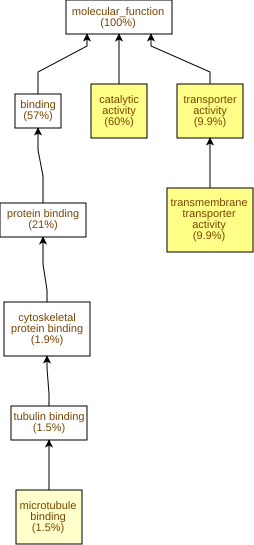

The data file committed next to this chart (first rows):
GO Term	Study #	Study Freq.	Pop. Freq.	p-value	q-value	name	gene products
GO:0022857	112	9.9%	5.9%	4.7E-8	2.46E-5	transmembrane transporter activity	Cc08g09340,Cc03g05360,Cc02g12240,Cc01g18…
GO:0005215	113	9.9%	6.1%	7.6E-8	2.46E-5	transporter activity	Cc08g09340,Cc03g05360,Cc02g12240,Cc01g18…
GO:0003824	680	60%	52%	8.65E-8	2.46E-5	catalytic activity	Cc01g14330,Cc01g17720,Cc09g06320,Cc01g14…
GO:0008017	17	1.5%	0.53%	6.64E-5	8.7E-3	microtubule binding	Cc11g16830,Cc04g03220,Cc11g13960,Cc09g00…
GO:0016491	163	14%	11%	2.09E-4	0.0219	oxidoreductase activity	Cc01g14330,Cc03g11400,Cc08g12110,Cc07g16…
GO:0016740	273	24%	20%	3.59E-4	0.0314	transferase activity	Cc07g13350,Cc01g14570,Cc09g10140,Cc07g09…
GO:0015631	17	1.5%	0.61%	4.24E-4	0.0318	tubulin binding	Cc11g16830,Cc04g03220,Cc11g13960,Cc09g00…
GO:0005507	14	1.2%	0.46%	6.11E-4	0.04	copper ion binding	Cc08g14520,Cc08g12940,Cc02g06950,Cc02g05…
GO:0022803	21	1.8%	0.87%	8.15E-4	0.0474	passive transmembrane transporter activi…	Cc07g09280,Cc11g10390,Cc04g00420,Cc02g16…
GO:0015267	21	1.8%	0.87%	8.15E-4	0.0474	channel activity	Cc07g09280,Cc11g10390,Cc04g00420,Cc02g16…
GO:0070566	4	0.35%	0.05%	1.04E-3	0.0495	adenylyltransferase activity	Cc10g02590,Cc10g01850,Cc03g03330,Cc05g09…
GO:0005216	15	1.3%	0.55%	1.11E-3	0.0495	monoatomic ion channel activity	Cc07g09280,Cc04g00420,Cc08g06530,Cc04g12…
GO:0008092	22	1.9%	0.96%	1.12E-3	0.0495	cytoskeletal protein binding	Cc11g16830,Cc03g04140,Cc04g03220,Cc11g13…
GO:0005261	8	0.7%	0.2%	1.59E-3	0.0596	monoatomic cation channel activity	Cc05g13860,Cc07g09280,Cc11g01720,Cc09g01…
GO:0008184	3	0.26%	0.03%	1.75E-3	0.0612	glycogen phosphorylase activity	Cc07g04030,Cc11g12220,Cc01g13760
GO:0046577	3	0.26%	0.03%	1.75E-3	0.0612	long-chain-alcohol oxidase activity	Cc08g06040,Cc01g18050,Cc03g05800
GO:0004645	3	0.26%	0.03%	1.75E-3	0.0612	1,4-alpha-oligoglucan phosphorylase acti…	Cc07g04030,Cc11g12220,Cc01g13760
GO:0008878	3	0.26%	0.03%	1.75E-3	0.0612	glucose-1-phosphate adenylyltransferase …	Cc10g02590,Cc03g03330,Cc05g09820
GO:0004146	2	0.18%	0.01%	6E-3	0.166	dihydrofolate reductase activity	Cc09g07220,Cc10g02530
GO:0042083	2	0.18%	0.01%	6E-3	0.166	5,10-methylenetetrahydrofolate-dependent…	Cc09g07230,Cc10g02530
GO:0004420	2	0.18%	0.01%	6E-3	0.166	hydroxymethylglutaryl-CoA reductase (NAD…	Cc07g12220,Cc10g00230
GO:0016630	2	0.18%	0.01%	6E-3	0.166	protochlorophyllide reductase activity	Cc05g12370,Cc05g06850
GO:0004799	2	0.18%	0.01%	6E-3	0.166	thymidylate synthase activity	Cc09g07230,Cc10g02530
GO:0016301	133	12%	9.5%	6.44E-3	0.166	kinase activity	Cc06g15160,Cc07g13350,Cc01g14570,Cc02g32…
GO:0042910	12	1.1%	0.48%	7.11E-3	0.166	xenobiotic transmembrane transporter act…	Cc06g00800,Cc11g09240,Cc09g09420,Cc10g06…
GO:0046933	4	0.35%	0.08%	7.61E-3	0.166	proton-transporting ATP synthase activit…	Cc05g13860,Cc09g01650,Cc07g08400,Cc10g06…
GO:0015252	4	0.35%	0.08%	7.61E-3	0.166	proton channel activity	Cc05g13860,Cc09g01650,Cc07g08400,Cc10g06…
GO:0004332	3	0.26%	0.04%	7.77E-3	0.166	fructose-bisphosphate aldolase activity	Cc02g16950,Cc07g10450,Cc05g15430
GO:0016757	60	5.3%	3.9%	9.52E-3	0.172	glycosyltransferase activity	Cc10g13030,Cc10g07030,Cc01g13760,Cc07g07…
GO:0016773	127	11%	9.2%	0.0104	0.182	phosphotransferase activity, alcohol gro…	Cc06g15160,Cc07g13350,Cc02g32130,Cc07g13…
GO:0016872	4	0.35%	0.08%	0.0107	0.182	intramolecular lyase activity	Cc02g08570,Cc07g15530,Cc01g19410,Cc02g05…
GO:0016717	4	0.35%	0.08%	0.0107	0.182	oxidoreductase activity, acting on paire…	Cc01g14330,Cc09g04120,Cc01g05180,Cc06g15…
GO:0015291	16	1.4%	0.76%	0.0115	0.182	secondary active transmembrane transport…	Cc06g00800,Cc11g09240,Cc03g05460,Cc06g01…
GO:0004672	119	10%	8.6%	0.0118	0.182	protein kinase activity	Cc06g15160,Cc07g13350,Cc02g32130,Cc07g13…
GO:0046983	37	3.3%	2.2%	0.0129	0.193	protein dimerization activity	Cc11g11360,Cc03g09600,Cc01g12050,Cc10g15…
GO:0042132	2	0.18%	0.02%	0.0171	0.249	fructose 1,6-bisphosphate 1-phosphatase …	Cc06g01860,Cc10g14740
GO:0015928	2	0.18%	0.02%	0.0171	0.249	fucosidase activity	Cc02g03720,Cc02g19400
GO:0016730	2	0.18%	0.02%	0.0171	0.249	oxidoreductase activity, acting on iron-…	Cc08g13730,Cc07g02630
GO:0004560	2	0.18%	0.02%	0.0171	0.249	alpha-L-fucosidase activity	Cc02g03720,Cc02g19400
GO:0016721	3	0.26%	0.05%	0.0193	0.253	oxidoreductase activity, acting on super…	Cc01g10280,Cc10g09500,Cc03g02460
GO:0008083	3	0.26%	0.05%	0.0193	0.253	growth factor activity	Cc01g09790,Cc06g07510,Cc07g16670
GO:0004784	3	0.26%	0.05%	0.0193	0.253	superoxide dismutase activity	Cc01g10280,Cc10g09500,Cc03g02460
GO:0008146	6	0.53%	0.2%	0.0217	0.265	sulfotransferase activity	Cc02g09340,Cc11g04180,Cc09g03850,Cc11g04…
GO:0016209	16	1.4%	0.82%	0.0228	0.272	antioxidant activity	Cc04g06610,Cc01g10280,Cc08g07250,Cc07g11…
GO:0022843	4	0.35%	0.1%	0.0246	0.286	voltage-gated monoatomic cation channel …	Cc07g09280,Cc11g01720,Cc02g22710,Cc04g09…
GO:0016832	3	0.26%	0.06%	0.0274	0.312	aldehyde-lyase activity	Cc02g16950,Cc07g10450,Cc05g15430
GO:0048018	3	0.26%	0.06%	0.0274	0.312	receptor ligand activity	Cc01g09790,Cc06g07510,Cc07g16670
GO:0030545	3	0.26%	0.06%	0.0274	0.312	signaling receptor regulator activity	Cc01g09790,Cc06g07510,Cc07g16670
GO:0030546	3	0.26%	0.06%	0.0274	0.312	signaling receptor activator activity	Cc01g09790,Cc06g07510,Cc07g16670
GO:0005337	5	0.44%	0.16%	0.0288	0.312	nucleoside transmembrane transporter act…	Cc02g12240,Cc10g15400,Cc02g12260,Cc09g09…
GO:0016645	4	0.35%	0.11%	0.0308	0.316	oxidoreductase activity, acting on the C…	Cc10g02380,Cc09g07220,Cc08g01180,Cc10g02…
GO:0015297	13	1.1%	0.65%	0.0313	0.316	antiporter activity	Cc06g00800,Cc11g09240,Cc06g01400,Cc09g09…
GO:0004478	2	0.18%	0.03%	0.0324	0.32	methionine adenosyltransferase activity	Cc06g04330,Cc02g35660
GO:0003844	2	0.18%	0.03%	0.0324	0.32	1,4-alpha-glucan branching enzyme activi…	Cc06g05400,Cc10g00640
GO:0050308	2	0.18%	0.03%	0.0324	0.32	sugar-phosphatase activity	Cc06g01860,Cc10g14740
GO:0016712	2	0.18%	0.03%	0.0324	0.32	oxidoreductase activity, acting on paire…	Cc10g04470,Cc10g03710
GO:0016772	138	12%	11%	0.0358	0.329	transferase activity, transferring phosp…	Cc06g15160,Cc07g13350,Cc01g14570,Cc02g32…
GO:0016899	3	0.26%	0.07%	0.0369	0.333	oxidoreductase activity, acting on the C…	Cc08g06040,Cc01g18050,Cc03g05800
GO:0016655	3	0.26%	0.07%	0.0369	0.333	oxidoreductase activity, acting on NAD(P…	Cc11g08270,Cc07g18480,Cc01g08950
GO:0005200	4	0.35%	0.12%	0.0379	0.333	structural constituent of cytoskeleton	Cc02g02870,Cc07g03260,Cc08g14680,Cc06g20…
... 464 more rows
